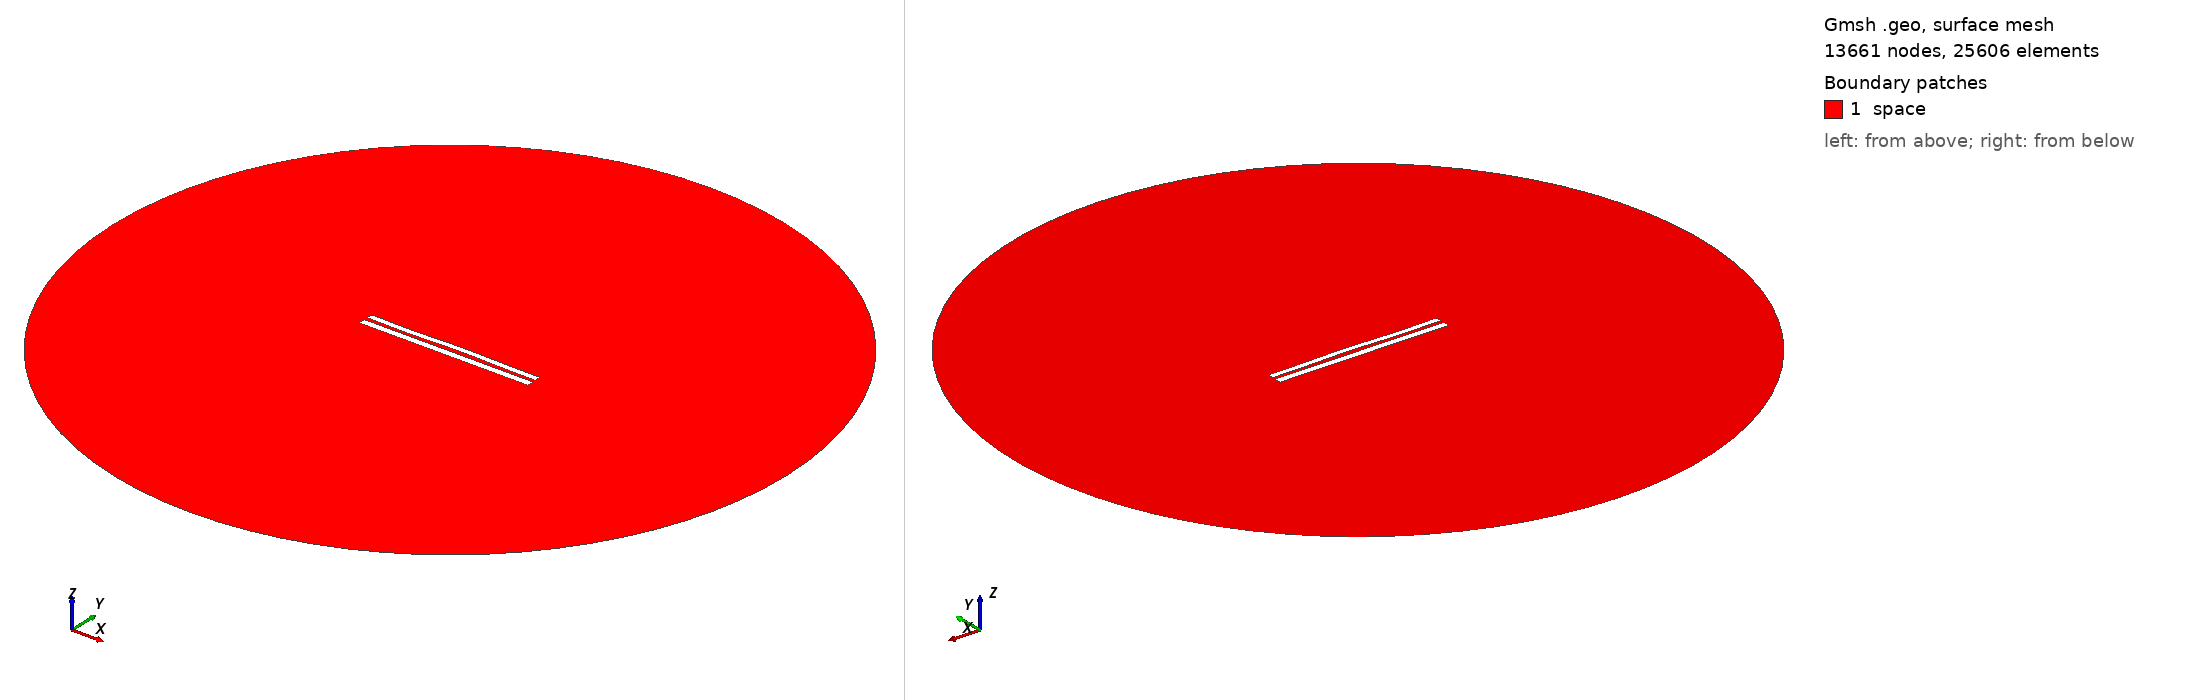

Gmsh geometry script, surface-meshed: 13661 nodes, 25606 surface elements. Boundary patches (legend numbers): 1 space. Left view from above one corner, right view from below the opposite corner. Legend entries are the model's physical surfaces. The drawing asked Gmsh for element sizes between 1% and 20% of the model's largest extent; the script's own settings can give other sizes.

=== 7851.geo (drawn) ===
//---------------------------------------
// Geometry kernel
//---------------------------------------

SetFactory("OpenCASCADE");



//---------------------------------------
// Parameters of the geometry
//---------------------------------------

// Overetch of the upper plate
overetch = 0.25;

// Distance between the plates
distance = 2.0;

// Discretization over the x axis (for the deformation)
nx = 50; 

// Length of the plate
L = 100 - overetch; 

// Number of modes
n = 4; 

// 1st mode coefficient
coeff(1) = 0.0;
beta(1) = 0.596864 * 3.1415926535 / L;

// 2nd mode coefficient
coeff(2) = 0.15;
beta(2) = 1.49418 * 3.1415926535 / L;

// 3rd mode coefficient
coeff(3) = -0.15;
beta(3) = 2.50025 * 3.1415926535 / L;

// 4th mode coefficient
coeff(4) = -0.15;
beta(4) = 3.49999 * 3.1415926535 / L;



//---------------------------------------
// Upper plate (deformed rectangle)
//---------------------------------------

// Coordiantes of the upper plate
xmin = -50;
xmax = 50 - overetch;

// Height of the upper plate
yheight = 4 - 2 * overetch;

// Indexes of the points
UpperID[] = {};
LowerID[] = {};
LeftID[] = {};
RightID[] = {};

// Point index
p = 1;

// Horizontal edges
For i In {1:nx}
    x = xmin + (i-1)*(xmax - xmin)/(nx-1);

    y_bottom = distance / 2 + overetch;
    For j In {1:n}
        C = (Cosh(beta(j)*L) + Cos(beta(j)*L)) / (Sinh(beta(j)*L) + Sin(beta(j)*L));
        y_bottom  = y_bottom + coeff(j) * (Cosh(beta(j)*(x+50)) - Cos(beta(j)*(x+50)) - C * (Sinh(beta(j)*(x+50)) - Sin(beta(j)*(x+50))));
    EndFor

    y_top = y_bottom + yheight;

    Point(p) = {x, y_top, 0, 1.0};
    UpperID[i] = p;
    p = p + 1;

    Point(p) = {x, y_bottom, 0, 1.0};
    LowerID[i] = p;
    p = p + 1;
EndFor

// Create point lists
UpperPts[] = {}; LowerPts[] = {};
For i In {1:nx}
  UpperPts[] += {UpperID[i]};
  LowerPts[] += {LowerID[i]};
EndFor

// Build splines
Spline(1) = {UpperPts[]};
Spline(2) = {LowerPts[]};
Line(3) = {LowerPts[nx-1], UpperPts[nx-1]};
Line(4) = {LowerPts[0], UpperPts[0]};

// Build the plane surface
Curve Loop(1) = {2, 3, -1, -4};
Plane Surface(1) = {1};



//---------------------------------------
// Lower plate (rectangle)
//---------------------------------------

// Vertices
Point(1001) = {-50, -1, 0, 1.0};
Point(1002) = { 50, -1, 0, 1.0};
Point(1003) = { 50,  -5, 0, 1.0};
Point(1004) = {-50,  -5, 0, 1.0};

// Edges
Line(5) = {1001, 1002};
Line(6) = {1002, 1003};
Line(7) = {1003, 1004};
Line(8) = {1004, 1001};

// Plane surface
Line Loop(2) = {5, 6, 7, 8};
Plane Surface(2) = {2}; 



//---------------------------------------
// Outer (fictious) boundary
//---------------------------------------

// Points
Point(1005) = {0, 0, 0};       // Center
Point(1006) = {200, 0, 0};     // Start point
Point(1007) = {0, 200, 0};     // 90 degrees
Point(1008) = {-200, 0, 0};    // 180 degrees
Point(1009) = {0, -200, 0};    // 270 degrees

// Circle arcs (each needs start, center, end)
Circle(9) = {1006, 1005, 1007};
Circle(10) = {1007, 1005, 1008};
Circle(11) = {1008, 1005, 1009};
Circle(12) = {1009, 1005, 1006};

// Plane surface for the entire domain
Curve Loop(3) = {9, 10, 11, 12};
Surface(3) = {3};

// Subtract the plates from the whole domain to obtain the actual domain where we want to solve the equations
BooleanDifference{ Surface{3}; Delete; }{ Surface{1}; Surface{2}; Delete; }




//---------------------------------------
// Transfinite Lines/Curves
//---------------------------------------

// Set the number of points on the boundaries
r = 7;

// Plates
Transfinite Curve {1, 2} = 50*r Using Progression 1;
Transfinite Curve {3, 4} = 2*r Using Progression 1;
Transfinite Line {5, 7} = 50*r Using Progression 1;
Transfinite Line {6, 8} = 2*r Using Progression 1;

// Outer boundary
Transfinite Line {9, 10, 11, 12} = 20 Using Progression 1;



//---------------------------------------
// Physical groups
//---------------------------------------                

// Physical curves (boundaries)
Physical Line("force_segment", 10) = {2};
Physical Line("upper_plate", 11) = {1, 3, 4};
Physical Line("lower_plate", 12) = {5, 6, 7, 8};
Physical Line("boundary", 20) = {9, 10, 11, 12};

// Physical Surfaces
Physical Surface("space", 30) = {3};



//---------------------------------------
// 6. Generate the Mesh
//---------------------------------------

// 2D mesh generation
Mesh 2;
